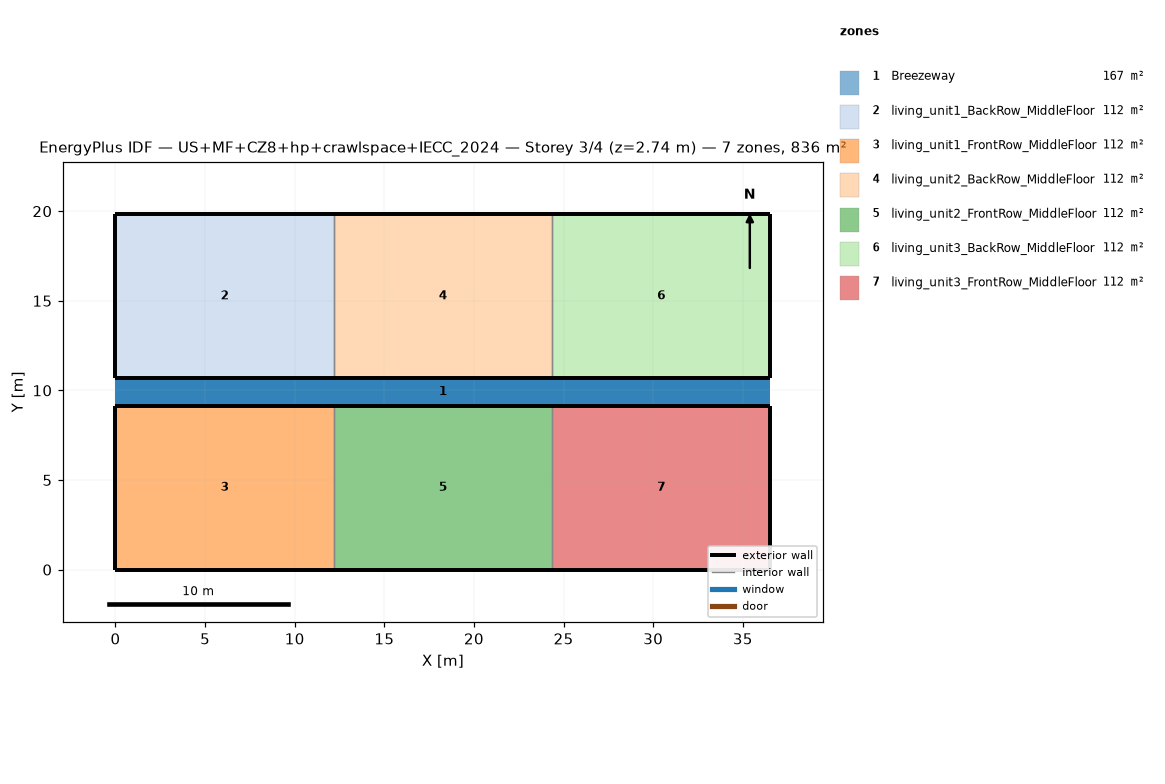
=== STOREY PLAN SPEC (per zone: floor XY polygon, exterior-wall plan segments, windows/doors) ===
zone 1: Breezeway  (167.0 m²)
  floor: (36.54, 9.16) (0.00, 9.16) (0.00, 10.68) (36.54, 10.68)
  floor: (36.54, 9.16) (0.00, 9.16) (0.00, 10.68) (36.54, 10.68)
  floor: (36.54, 9.16) (0.00, 9.16) (0.00, 10.68) (36.54, 10.68)
zone 2: living_unit1_BackRow_MiddleFloor  (111.5 m²)
  floor: (12.18, 10.68) (0.00, 10.68) (0.00, 19.84) (12.18, 19.84)
  exterior wall: (0.00, 10.68) – (12.18, 10.68)  [12.2 m]
  exterior wall: (12.18, 19.84) – (0.00, 19.84)  [12.2 m]
  exterior wall: (0.00, 19.84) – (0.00, 10.68)  [9.2 m]
  interior walls: 1
zone 3: living_unit1_FrontRow_MiddleFloor  (111.5 m²)
  floor: (12.18, 0.00) (0.00, 0.00) (0.00, 9.16) (12.18, 9.16)
  exterior wall: (0.00, 0.00) – (12.18, 0.00)  [12.2 m]
  exterior wall: (12.18, 9.16) – (0.00, 9.16)  [12.2 m]
  exterior wall: (0.00, 9.16) – (0.00, 0.00)  [9.2 m]
  interior walls: 1
zone 4: living_unit2_BackRow_MiddleFloor  (111.5 m²)
  floor: (24.36, 10.68) (12.18, 10.68) (12.18, 19.84) (24.36, 19.84)
  exterior wall: (12.18, 10.68) – (24.36, 10.68)  [12.2 m]
  exterior wall: (24.36, 19.84) – (12.18, 19.84)  [12.2 m]
  interior walls: 2
zone 5: living_unit2_FrontRow_MiddleFloor  (111.5 m²)
  floor: (24.36, 0.00) (12.18, 0.00) (12.18, 9.16) (24.36, 9.16)
  exterior wall: (12.18, 0.00) – (24.36, 0.00)  [12.2 m]
  exterior wall: (24.36, 9.16) – (12.18, 9.16)  [12.2 m]
  interior walls: 2
zone 6: living_unit3_BackRow_MiddleFloor  (111.5 m²)
  floor: (36.54, 10.68) (24.36, 10.68) (24.36, 19.84) (36.54, 19.84)
  exterior wall: (24.36, 10.68) – (36.54, 10.68)  [12.2 m]
  exterior wall: (36.54, 10.68) – (36.54, 19.84)  [9.2 m]
  exterior wall: (36.54, 19.84) – (24.36, 19.84)  [12.2 m]
  interior walls: 1
zone 7: living_unit3_FrontRow_MiddleFloor  (111.5 m²)
  floor: (36.54, 0.00) (24.36, 0.00) (24.36, 9.16) (36.54, 9.16)
  exterior wall: (24.36, 0.00) – (36.54, 0.00)  [12.2 m]
  exterior wall: (36.54, 0.00) – (36.54, 9.16)  [9.2 m]
  exterior wall: (36.54, 9.16) – (24.36, 9.16)  [12.2 m]
  interior walls: 1

=== DERIVED (storey summary) ===
Building: US+MF+CZ8+hp+crawlspace+IECC_2024
Storey: 3 of 4  (floor level z = 2.74 m)
Storey gross floor area: 836.2 m²
Zones on this storey: 7
  - Breezeway: floor 167.0 m²
  - living_unit1_BackRow_MiddleFloor: floor 111.5 m²; exterior wall 33.5 m (86.9 m²); WWR 0.0%
  - living_unit1_FrontRow_MiddleFloor: floor 111.5 m²; exterior wall 33.5 m (86.9 m²); WWR 0.0%
  - living_unit2_BackRow_MiddleFloor: floor 111.5 m²; exterior wall 24.4 m (63.1 m²); WWR 0.0%
  - living_unit2_FrontRow_MiddleFloor: floor 111.5 m²; exterior wall 24.4 m (63.1 m²); WWR 0.0%
  - living_unit3_BackRow_MiddleFloor: floor 111.5 m²; exterior wall 33.5 m (86.9 m²); WWR 0.0%
  - living_unit3_FrontRow_MiddleFloor: floor 111.5 m²; exterior wall 33.5 m (86.9 m²); WWR 0.0%
Zone adjacency (shared interzone walls):
  - living_unit1_BackRow_MiddleFloor ↔ living_unit2_BackRow_MiddleFloor
  - living_unit1_FrontRow_MiddleFloor ↔ living_unit2_FrontRow_MiddleFloor
  - living_unit2_BackRow_MiddleFloor ↔ living_unit3_BackRow_MiddleFloor
  - living_unit2_FrontRow_MiddleFloor ↔ living_unit3_FrontRow_MiddleFloor